Run: headless pygame with SDL's dummy video driver; simulated clock (each Clock.tick advances the game by its frame time, no real sleeping); random seed 0; keys injected as events and as key.get_pressed() state; no mouse input.
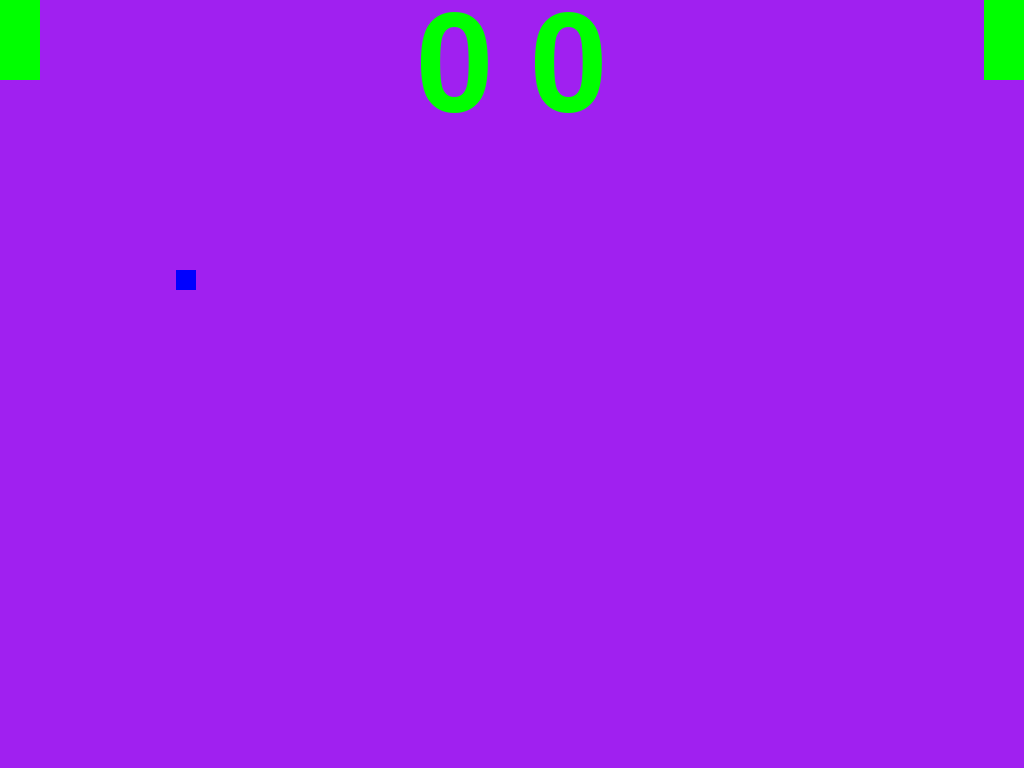
Frame 1 of 4 · flips 1–60 · no input
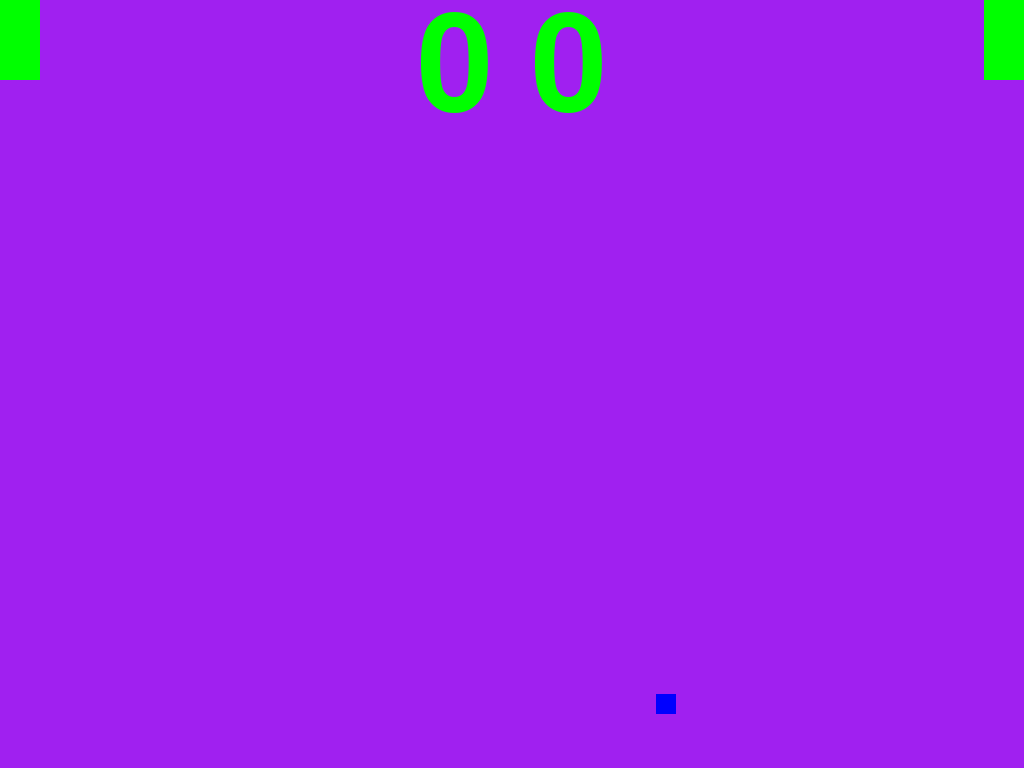
Frame 2 of 4 · flips 61–180 · tapped SPACE, RETURN · held RIGHT (→), D
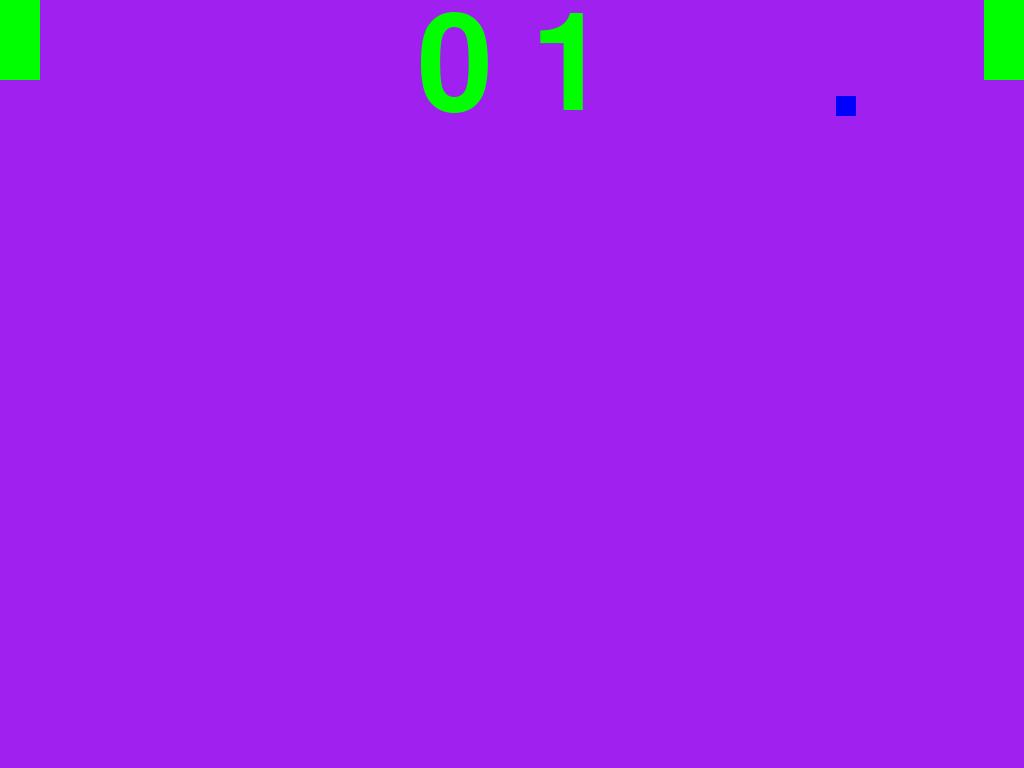
Frame 3 of 4 · flips 181–300 · held DOWN (↓), S
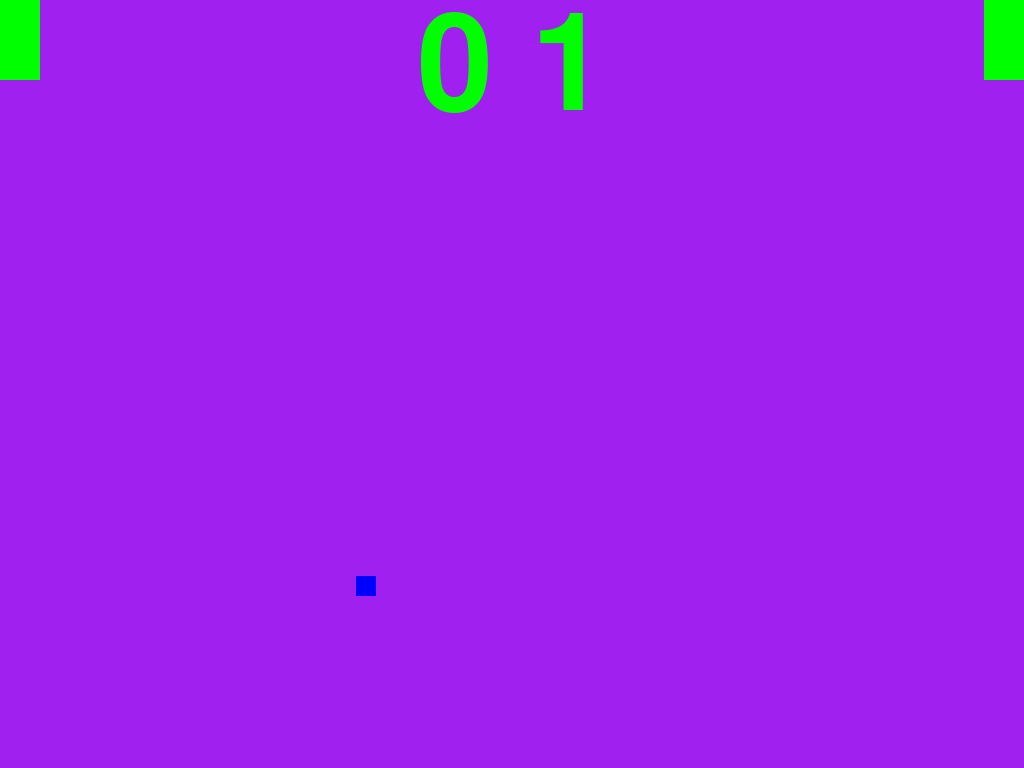
Frame 4 of 4 · flips 301–420 · held LEFT (←), A, UP (↑), W

The pygame program that drew these frames:

#!/usr/bin/env python
# Pour lancer directement l'exécution à partidi sur sell si le fichier a les droits d'exécution
# Exemple de jeu simple en pygame : le jeu pong

# Utilisation de pygame avec un préfixe plus simple
import pygame as pg

# Variable globale pour débug
pause = False # Si vrai, met le jeux en pause

# Définition du jeu en lui même
class Pong:
    def __init__(self,screen: pg.Surface):
        """ Création des attribut du jeux """
        # Conserve le lien vers l'objet surface ecran du jeux
        self.screen = screen

        # Crée une surface pour le fond du jeu de même taille que la fenêtre
        self.background = pg.Surface(self.screen.get_size())
        self.background.fill("purple")

        # Dessine le font d'écran une première fois
        self.screen.blit(self.background,(0,0))

        # Objet sous groupe pour avoir la liste des sprites et automatiser la mise à jour par update()
        # Automatise aussi l'affichage : draw() par défaut affiche dans l'écran image à la position rect
        self.all = pg.sprite.RenderUpdates()

        # Creation de la raquette de gauche et droite
        self.paddleL = Paddle()
        self.paddleR = Paddle()
        # Positionnement des raquettes
        self.paddleL.setLoc(0,0,self.screen.get_height())
        # Il faut dépplacer vers la gauche pour tenir compte de la taille de la raquette
        self.paddleR.setLoc(self.screen.get_width()-self.paddleR.rect.width,0,self.screen.get_height())

        # Ajoute au groupe pour l'envois des messages update() et draw()
        self.all.add(self.paddleL,self.paddleR)

        # Création de la balle
        self.ball = Ball()
        # Définit la zone de jeux
        self.ball.setPlayground(self.screen.get_rect())
        # Ajoute la balle à la liste des sprites
        self.all.add(self.ball)

        # Initialisation des scores des deux joueurs
        self.score = Score()
        # Place le score au centre de l'écran
        self.score.setLoc(self.screen.get_rect().midtop)
        # Ajoute le score à la liste des sprites
        self.all.add(self.score)

        # Initialise le score gagant
        self.winScore = 5
        # Vrai si le jeu est fini
        self.isEnded = False

    def isRunning(self):
        """ 
        Examine l'état du jeux et les actions pour savoir si le jeux continu
        Retourne vrai si le jeu n'est pas terminé
        """
        global pause
        if self.isEnded:
            return False
        for event in pg.event.get():
            match event.type:
                case pg.QUIT:
                    # On ferme la fenêtre
                    return False
                # Un appui sur une touche
                case pg.KEYDOWN:
                    match event.key:
                        case pg.K_ESCAPE:
                            return False
                        case pg.K_f:
                            # Touche 'f' passe en fullscreen ou revient en mode window
                            pg.display.toggle_fullscreen()
                        case pg.K_EQUALS:
                            # alterne la pause
                            pause = not pause
        return True

    def update(self,dt : int):
        """
        Met à jour l'état du jeux en fonction du temps dt écoulé 
        """
        global pause
        if pause:
            return
        # Calcule la table de toutes les touches du clavier présées
        keystate = pg.key.get_pressed()

        # Fait bouger les raquettes en fonction des touches pressées
        if keystate[pg.K_a]:
            self.paddleL.up()
        elif keystate[pg.K_q]:
            self.paddleL.down()
        else:
            self.paddleL.stop()

        if keystate[pg.K_p]:
            self.paddleR.up()
        elif keystate[pg.K_m]:
            self.paddleR.down()
        else:
            self.paddleR.stop()

        # Met à jours tous les sprites
        self.all.update(dt)

        # Test la collision avec les raquettes
        if pg.sprite.collide_rect(self.paddleL,self.ball):
            # Fait rebondir la balle sur la raquette
            self.ball.bounce(self.paddleL)
        if pg.sprite.collide_rect(self.paddleR,self.ball):
            self.ball.bounce(self.paddleR)

        # test si la balle est sortie de l'aire du jeux
        if not self.screen.get_rect().contains(self.ball.rect):
            if self.ball.rect.left <= 0:
                # Sortie à gauche
                self.score.add(1,0)
                self.serveL()
            else:
                # Sortie à droite
                self.score.add(0,1)
                self.serveR()
            # Est-ce la fin du jeux ?
            if self.score.scoreL >= self.winScore:
                print("Left payer wins !")
                self.isEnded = True
            if self.score.scoreR >= self.winScore:
                print("Right payer wins !")
                self.isEnded = True

            

        # Vide l'écran en replacant le background
        self.all.clear(self.screen, self.background)

        # Dessine tous les sprites dans la surface de l'écran
        dirty = self.all.draw(self.screen)
        # Remplace le background des zones modifiées par le mouvement des sprites
        pg.display.update(dirty)

    def serveL(self):
        """ Fait un service à gauche """
        self.ball.setR(self.paddleL,(0.5,0.5))

    def serveR(self):
        """ Fait un service à droite """
        self.ball.setL(self.paddleR,(-0.5,-0.5))

class Paddle(pg.sprite.Sprite):
    """ Les raquettes du jeux """
    # Variables de classes pour toutes les raquettes
    # Taille largeur, hauteur des raquettes, fixes
    size = (40,80)

    def __init__(self,*groups):
        # Appel du constructeur la super classe
        pg.sprite.Sprite.__init__(self, *groups)
        # Chaque sprite doit avoir son attribut de type Surface.image pour s'afficher
        # et Surface.rect pour se positionner
        # ATTENTION : size ici est un attribut de classe !
        self.image = pg.Surface(self.size)
        # Recupère le rectangle de la surface du Sprite
        self.rect = self.image.get_rect()
        # Donne une couleur à la raquette
        self.image.fill("green")
        # Initialise une vitesse en pixels par millisecondes
        self.speed = 0.8
        # Mouvement : 0 immobile, +1 descent, ou -1 monte
        self.movement = 0

    def setLoc(self,x, min, max):
        """ Definit les positions horizontale en x, et min et max en vertical """
        self.min = min
        self.max = max
        # Change la position horizontal du rectangle qui définit la position
        self.rect.move_ip((x,0))

    def update(self,dt):
        """ Met à jour la position du paddle """
        # Déplace la position de la raquette en fonction du mouvement demandé
        # Calcule le déplacement
        depl = self.speed * self.movement * dt
        # Modifie la position de la raquette
        self.rect.move_ip((0,depl))
        # Regarde si le déplacement est possible et corrige à la position min ou max
        # ATTENTION : on ne maitise pas le nombre de pixels exact du déplacement donc
        # cette manière de calculer permet à la raquette de toujours aller aux valeurs min et max
        if self.rect.top <= self.min:
            self.rect.top = self.min
        if self.rect.bottom >= self.max:
            self.rect.bottom = self.max            

    def up(self):
        """ Demande de déplacer la raquette vers le haut """
        self.movement = -1

    def down(self):
        """ Demande de déplacer la raquette vers le bas """
        self.movement = 1

    def stop(self):
        """ Demande de garder la raquette immobile """
        self.movement = 0



class Ball(pg.sprite.Sprite):
    """ Une balle qui rebondit """
    # Taille largeur, hauteur de la balle
    size = (20,20)

    def __init__(self,*groups):
        # Appel du constructeur la super classe
        pg.sprite.Sprite.__init__(self, *groups)
        # La surface (image) à afficher de ce sprite
        self.image = pg.Surface(self.size)
        # Recupère le rectangle de la surface du Sprite
        self.rect = self.image.get_rect()
        # Donne une couleur
        self.image.fill("blue")
        # Vecteur de mouvement
        self.movement = pg.Vector2(0.5,0.6)

    def setPlayground(self,rect : pg.Rect):
        """ Définit le rectangle de la zone de mouvement de la balle """
        self.playground = rect

    def setL(self,sprite,velocity):
        """ Positionne la balle au centre gauche du sprite, et initialise son vecteur vitesse """
        pos = sprite.rect.midleft
        x = pos[0] - self.size[0]
        y = pos[1] - self.size[1]/2
        self.rect.update((x,y),self.size)
        self.movement =  pg.Vector2(velocity)

    def setR(self,sprite,velocity):
        """ Positionne la balle au centre droit du sprite, et initialise son vecteur vitesse """
        pos = sprite.rect.midright
        x = pos[0] + self.size[0]
        y = pos[1] + self.size[1]/2
        self.rect.update((x,y),self.size)
        self.movement =  pg.Vector2(velocity)

    def update(self,dt):
        """ Met à jour la position de la balle  """
        # Déplace la position de la raquette en fonction du veteur de mouvement
        # Calcule le vecteur déplacement
        depl = self.movement * dt
        # Modifie la position
        self.rect.move_ip(depl)
        # Calcule les rebonts sur le haut et le bas
        if self.rect.top <= self.playground.top:
            # Rebond du haut
            self.rect.top = self.playground.top
            self.movement.reflect_ip((0,1))
        if self.rect.bottom >= self.playground.bottom:
            # Rebond du bas
            self.rect.bottom = self.playground.bottom
            self.movement.reflect_ip((0,-1))

    def bounce(self, sprite):
        """ La balle rebondit sur le sprite """
        # Simplification du problème : on considère que l'objet a une epaisseur nulle
        # Il suffit alors simplement de savoir si le rebond est sur la gauche ou la droite
        # C'est en fonction de l'orientation du vecteur vitesse par rapport à la vecticale
        # Le produit scalaire calcul le cosinus de l'angle par rapport à la verticale
        orientation = self.movement.dot((0,-1))
        # D'ou vient la balle par rapport au sprite ?
        if orientation > 0:
            # vient de la gauche
            self.movement.reflect_ip((-1,0))
        else:
            # vient de la droite
            self.movement.reflect_ip((1,0))

class Score(pg.sprite.Sprite):
    """ Score des deux joueurs et son affichage """
    def __init__(self,*groups):
        # Appel du constructeur la super classe
        pg.sprite.Sprite.__init__(self, *groups)
        # Initialisation du score du joueur gauche et droit
        self.scoreL = 0
        self.scoreR = 0
        # Crée un objet avec la font par défaut
        self.font = pg.font.Font(None,200)
        # La surface (image) à afficher de ce sprite
        self.image = self.font.render(f'{self.scoreL} {self.scoreR}',True,"green")
        # Recupère le rectangle de la surface à afficher
        self.rect = self.image.get_rect()
    
    def setLoc(self,midtop):
        """ Positionne le score """
        self.loc = midtop
        # Recalcule le rectangle de l'image
        self.rect = self.image.get_rect()
        # Positionne
        self.rect.midtop = midtop
    
    def add(self,l,r):
        """ Ajoute un point à gauche et/ou à droite """
        self.scoreL += l
        self.scoreR += r
        # Recalcule l'image
        self.image = self.font.render(f'{self.scoreL} {self.scoreR}',True,"green")
        self.rect = self.image.get_rect()
        self.rect.midtop = self.loc

# Fonction principale : pas de varaibles globales
def main():
    # Initialisation de pygame
    pg.init()
    # Initalisation du module de gestion des fonts
    pg.font.init()
    # Donne un nom à la fenêtre 
    pg.display.set_caption("PONG")
    # Taille de l'écran imposée
    screenSize = (1024,768)
    # Crée la surface qui va servir de surface de jeu
    screen = pg.display.set_mode(screenSize)
    # Creé un objet horloge pour gerer le temps entre deux images
    clock = pg.time.Clock()
    # Nombre de millisecondes entre deux images 
    dt = 0

    # Création d'une instance du jeu
    pong = Pong(screen)

    # Boucle de jeu
    while pong.isRunning():

        # Limite la vitesse à 6O images max par secondes
        # Calcule le temps réel entre deux images en millisecondes
        dt = clock.tick(60)

        # Met à jour le jeu sachant que dt millisecondes se sont écoulées
        pong.update(dt)

        # Affiche le nouvel état de l'écran
        pg.display.flip()

    # Fin utilisation de pygame
    pg.quit()


# Appel automatiquement la fonction main si pas utilisé comme module
if __name__ == "__main__":
    main()
